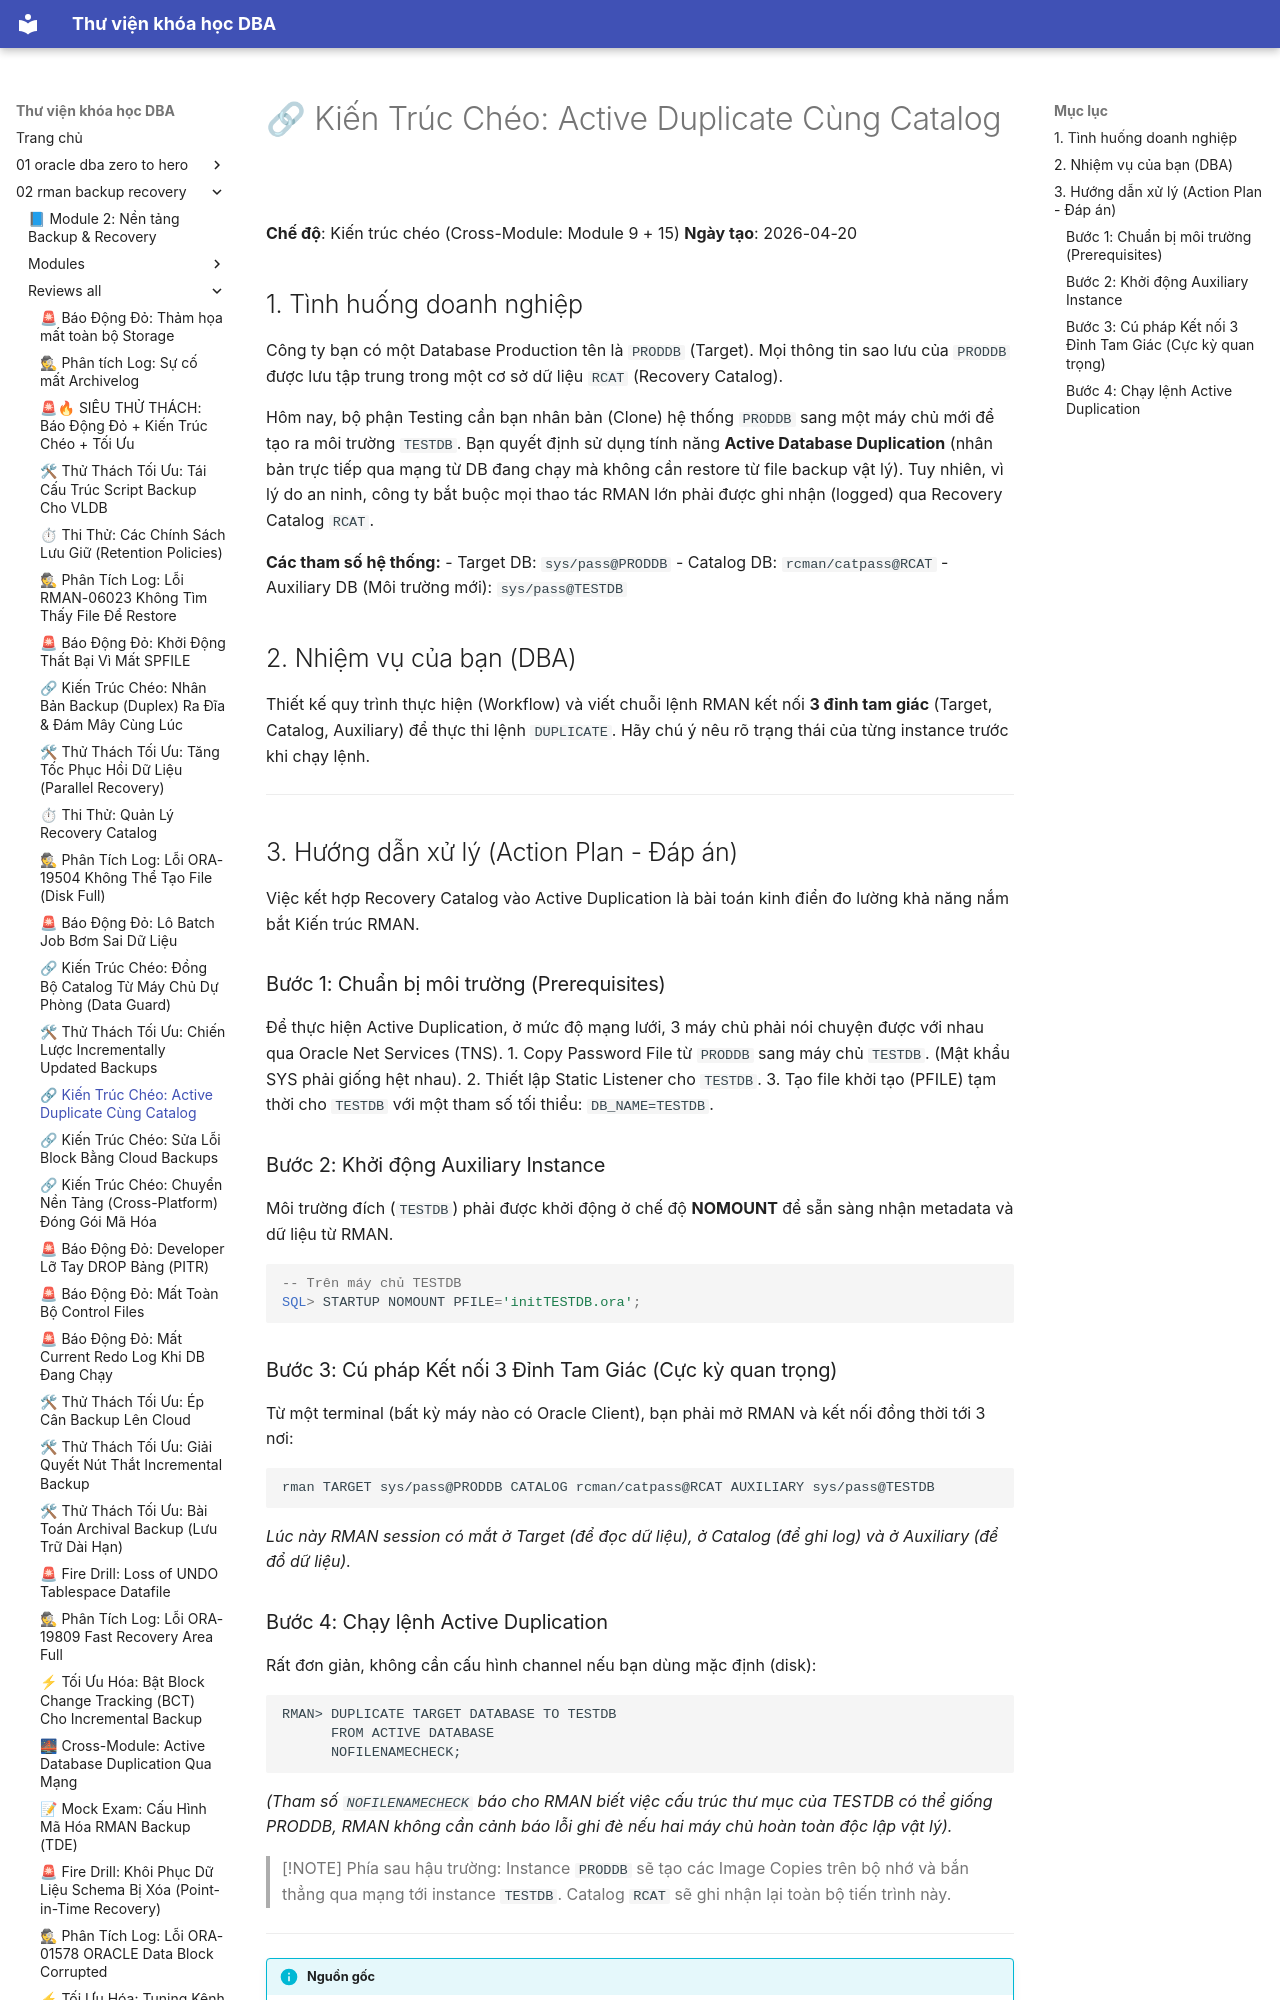

repository: quochuyag/MkDocs_local · page: 02-rman-backup-recovery/reviews-all/2026-20260420-crossmodule-activeduplicatewithcatalog/index.html · generator: mkdocs

---
title: '🔗 Kiến Trúc Chéo: Active Duplicate Cùng Catalog'
course: 02-rman-backup-recovery
source: Oracle-Database-Backup-and-Recovery-using-RMAN/reviews_all/20260420_CrossModule_ActiveDuplicateWithCatalog.md
---

# 🔗 Kiến Trúc Chéo: Active Duplicate Cùng Catalog

**Chế độ**: Kiến trúc chéo (Cross-Module: Module 9 + 15)
**Ngày tạo**: 2026-04-20

## 1. Tình huống doanh nghiệp
Công ty bạn có một Database Production tên là `PRODDB` (Target). Mọi thông tin sao lưu của `PRODDB` được lưu tập trung trong một cơ sở dữ liệu `RCAT` (Recovery Catalog).

Hôm nay, bộ phận Testing cần bạn nhân bản (Clone) hệ thống `PRODDB` sang một máy chủ mới để tạo ra môi trường `TESTDB`.
Bạn quyết định sử dụng tính năng **Active Database Duplication** (nhân bản trực tiếp qua mạng từ DB đang chạy mà không cần restore từ file backup vật lý). Tuy nhiên, vì lý do an ninh, công ty bắt buộc mọi thao tác RMAN lớn phải được ghi nhận (logged) qua Recovery Catalog `RCAT`.

**Các tham số hệ thống:**
- Target DB: `sys/pass@PRODDB`
- Catalog DB: `rcman/catpass@RCAT`
- Auxiliary DB (Môi trường mới): `sys/pass@TESTDB`

## 2. Nhiệm vụ của bạn (DBA)
Thiết kế quy trình thực hiện (Workflow) và viết chuỗi lệnh RMAN kết nối **3 đỉnh tam giác** (Target, Catalog, Auxiliary) để thực thi lệnh `DUPLICATE`.
Hãy chú ý nêu rõ trạng thái của từng instance trước khi chạy lệnh.

---

## 3. Hướng dẫn xử lý (Action Plan - Đáp án)

Việc kết hợp Recovery Catalog vào Active Duplication là bài toán kinh điển đo lường khả năng nắm bắt Kiến trúc RMAN. 

### Bước 1: Chuẩn bị môi trường (Prerequisites)
Để thực hiện Active Duplication, ở mức độ mạng lưới, 3 máy chủ phải nói chuyện được với nhau qua Oracle Net Services (TNS).
1. Copy Password File từ `PRODDB` sang máy chủ `TESTDB`. (Mật khẩu SYS phải giống hệt nhau).
2. Thiết lập Static Listener cho `TESTDB`.
3. Tạo file khởi tạo (PFILE) tạm thời cho `TESTDB` với một tham số tối thiểu: `DB_NAME=TESTDB`.

### Bước 2: Khởi động Auxiliary Instance
Môi trường đích (`TESTDB`) phải được khởi động ở chế độ **NOMOUNT** để sẵn sàng nhận metadata và dữ liệu từ RMAN.
```sql
-- Trên máy chủ TESTDB
SQL> STARTUP NOMOUNT PFILE='initTESTDB.ora';
```
